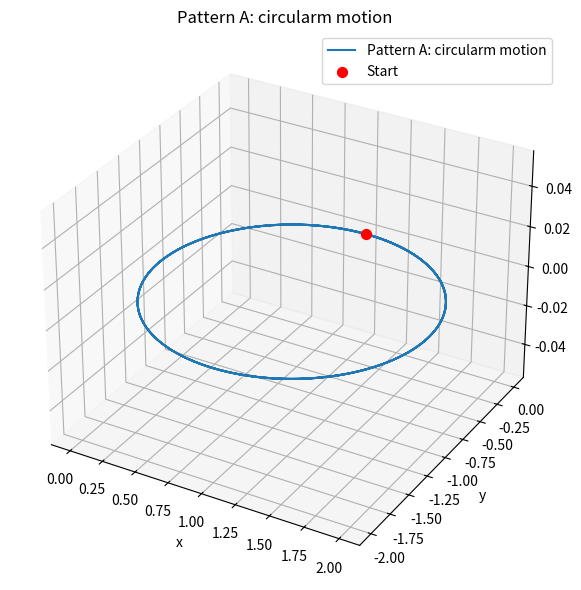
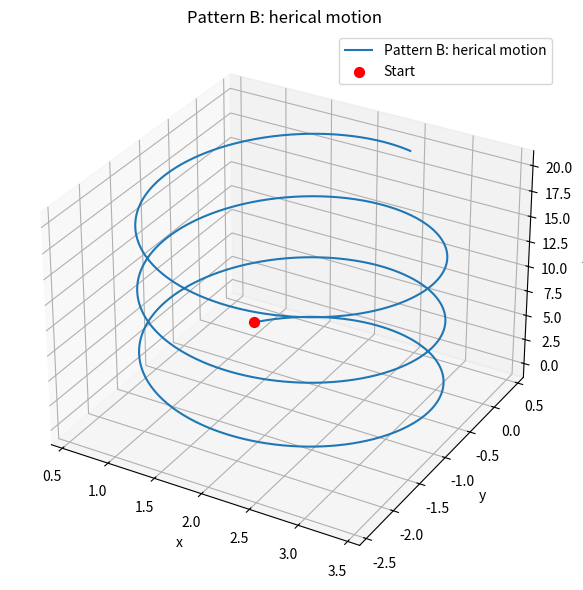
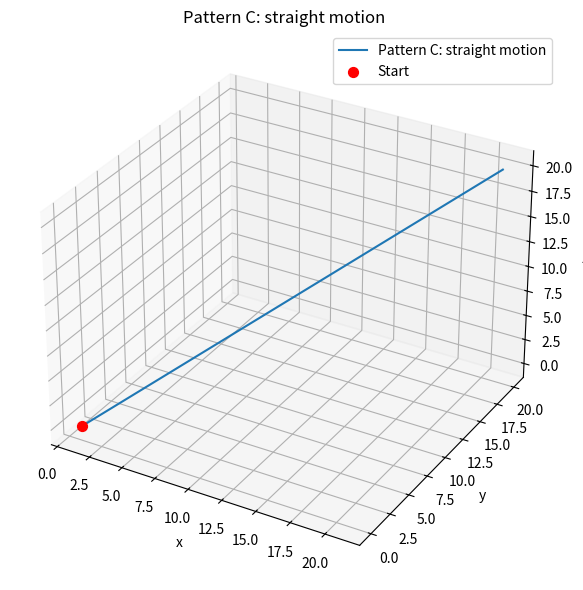

Generate these figures, in order, with matplotlib:
import numpy as np
import matplotlib.pyplot as plt


"""
target of this program:
this program compare 3patterns of motion in uniform magnetic field.
the patterns is below
A. intial velocity: (0, 1, 1), magnetic field: (0, 0, 1)
B. intial velocity: (0, 0, 1), magnetic field: (0, 1, 0)
C. intial velocity: (0, 1, 0), magnetic field: (1, 1, 1)
"""
q = 1.0
m = 1.0
dt = 0.01
T = 20
N = int(T / dt)


# derivatives of the equations of motion based on Lorentz force
def derivatives(state: np.ndarray, B: np.ndarray) -> np.ndarray:
    """
    Return the time derivative of each variable.
    Args:
        state (np.array): 1D array of length 6 [x, y, z, vx, vy, vz]
                          osition (x, y, z) and velocity (vx, vy, vz), respectively
    Returns:
        np.array: 1D array of length 6 [dx/dt, dy/dt, dz/dt, dvx/dt, dvy/dt, dvz/dt]
                  Time derivative of each variable. The first half is the velocity vector and the second half is the acceleration vector.
    """
    x, y, z, vx, vy, vz = state
    v = np.array([vx, vy, vz])
    a = (q / m) * np.cross(v, B)
    return np.concatenate((v, a))


# numerical integration by Runge-Kutta quadratic method
def rk4(state0: np.ndarray, dt: float, N: int, B: np.ndarray) -> np.ndarray:
    """
    The RK4 method is used to evolve the state over time.
    Args:
        state0: initial state [x, y, z, vx, vy, vz]
        dt: time ticks
        N: number of steps
        B: magnetic field vector [Bx, By, Bz]
    Returns:
        sstate array (N+1, 6)
    """
    states = np.zeros((N + 1, 6))
    states[0] = state0

    for i in range(N):
        k1 = derivatives(states[i], B)
        k2 = derivatives(states[i] + 0.5 * dt * k1, B)
        k3 = derivatives(states[i] + 0.5 * dt * k2, B)
        k4 = derivatives(states[i] + dt * k3, B)
        states[i + 1] = states[i] + (dt / 6.0) * (k1 + 2 * k2 + 2 * k3 + k4)

    return states


def plot_trajectory(states: np.ndarray, title: str):
    """
    plot trajectry of x-y dimention
    """
    fig = plt.figure(figsize=(6, 6))
    ax = fig.add_subplot(111, projection="3d")
    ax.plot(states[:, 0], states[:, 1], states[:, 2], label=title)
    ax.set_xlabel("x")
    ax.set_ylabel("y")
    ax.set_zlabel("z")

    start = states[0]
    ax.scatter(start[0], start[1], start[2], color="red", s=50, label="Start")

    ax.set_title(title)
    ax.legend()
    plt.tight_layout()
    plt.show()


# pattern A: Initial velocity has components in xy and z directions → herical motion
state_A = np.array([1.0, 0.0, 0.0, 1.0, 0.0, 0.0])
B_A = np.array([0.0, 0.0, 1.0])
states_A = rk4(state_A, dt, N, B_A)
plot_trajectory(states_A, "Pattern A: circularm motion")

# pattern B: Magnetic field is in y direction → Motion is developed in x-z plane
state_B = np.array([1.0, 0.0, 0.0, 1.0, 1.0, 1.0])
B_B = np.array([0.0, 0.0, 1.0])
states_B = rk4(state_B, dt, N, B_B)
plot_trajectory(states_B, "Pattern B: herical motion")

# pattern C: Magnetic field in any direction (x=y=z) → complex 3-D motion
state_C = np.array([1.0, 0.0, 0.0, 1.0, 1.0, 1.0])
B_C = np.array([1.0, 1.0, 1.0])
states_C = rk4(state_C, dt, N, B_C)
plot_trajectory(states_C, "Pattern C: straight motion")
